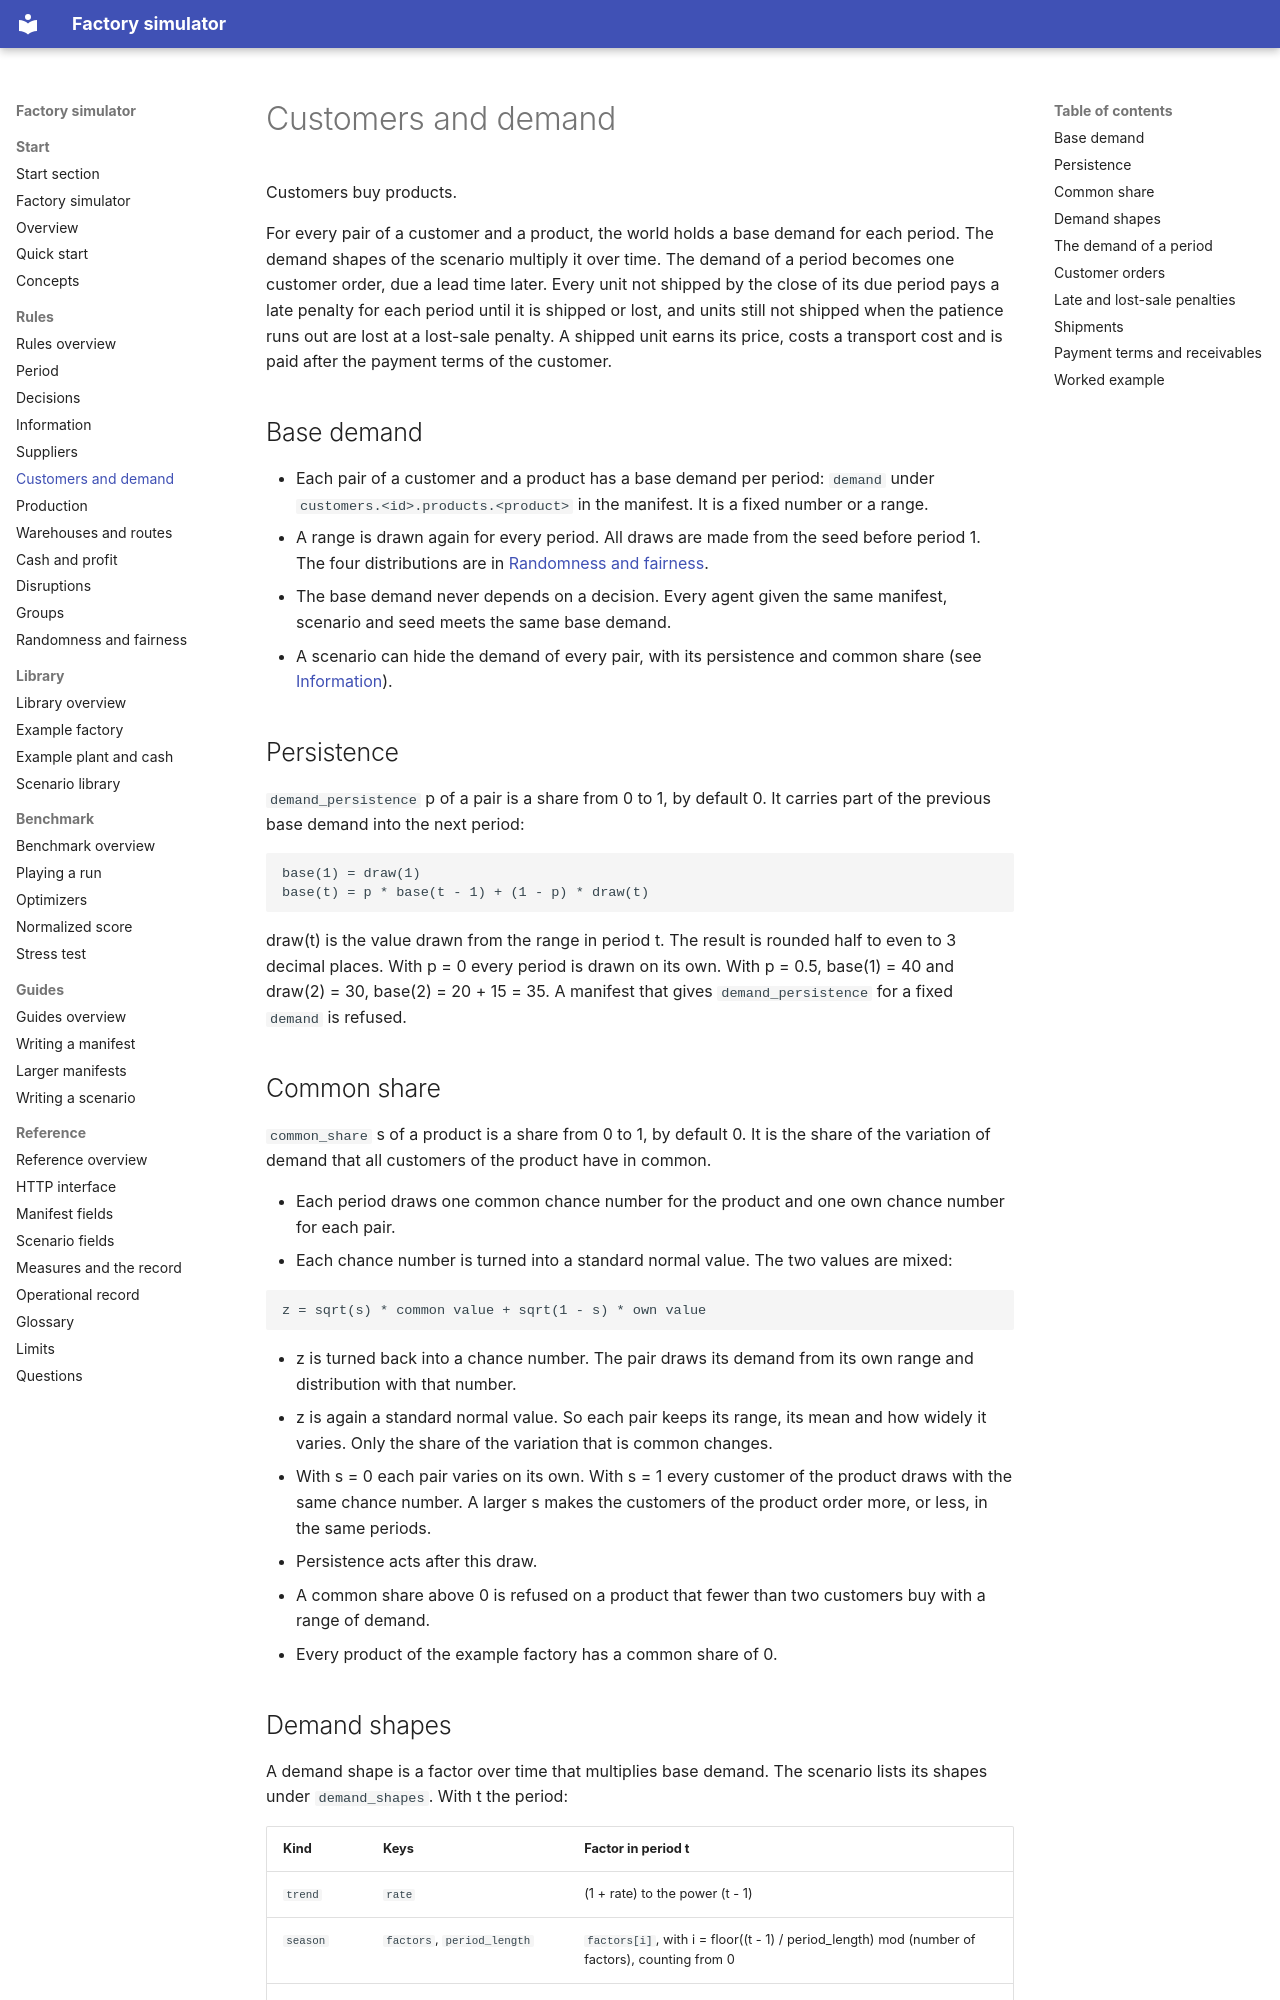

repository: mchojna/factory-simulator · page: rules/customers-and-demand/index.html · generator: mkdocs

# Customers and demand

Customers buy products.

For every pair of a customer and a product, the world holds a base demand for each
period. The demand shapes of the scenario multiply it over time. The demand of a period
becomes one customer order, due a lead time later. Every unit not shipped by the close
of its due period pays a late penalty for each period until it is shipped or lost, and
units still not shipped when the patience runs out are lost at a lost-sale penalty. A
shipped unit earns its price, costs a transport cost and is paid after the payment terms
of the customer.

## Base demand

- Each pair of a customer and a product has a base demand per period: `demand` under
  `customers.<id>.products.<product>` in the manifest. It is a fixed number or a range.
- A range is drawn again for every period. All draws are made from the seed before
  period 1. The four distributions are in
  [Randomness and fairness](randomness-and-fairness.md).
- The base demand never depends on a decision. Every agent given the same manifest,
  scenario and seed meets the same base demand.
- A scenario can hide the demand of every pair, with its persistence and common share
  (see [Information](information.md)).

## Persistence

`demand_persistence` p of a pair is a share from 0 to 1, by default 0. It carries part
of the previous base demand into the next period:

```text
base(1) = draw(1)
base(t) = p * base(t - 1) + (1 - p) * draw(t)
```

draw(t) is the value drawn from the range in period t. The result is rounded half to
even to 3 decimal places. With p = 0 every period is drawn on its own. With p = 0.5,
base(1) = 40 and draw(2) = 30, base(2) = 20 + 15 = 35. A manifest that gives
`demand_persistence` for a fixed `demand` is refused.

## Common share

`common_share` s of a product is a share from 0 to 1, by default 0. It is the share of
the variation of demand that all customers of the product have in common.

- Each period draws one common chance number for the product and one own chance
  number for each pair.
- Each chance number is turned into a standard normal value. The two values are mixed:

  ```text
  z = sqrt(s) * common value + sqrt(1 - s) * own value
  ```

- z is turned back into a chance number. The pair draws its demand from its own range
  and distribution with that number.
- z is again a standard normal value. So each pair keeps its range, its mean and how
  widely it varies. Only the share of the variation that is common changes.
- With s = 0 each pair varies on its own. With s = 1 every customer of the product
  draws with the same chance number. A larger s makes the customers of the product
  order more, or less, in the same periods.
- Persistence acts after this draw.
- A common share above 0 is refused on a product that fewer than two customers buy with
  a range of demand.
- Every product of the example factory has a common share of 0.
